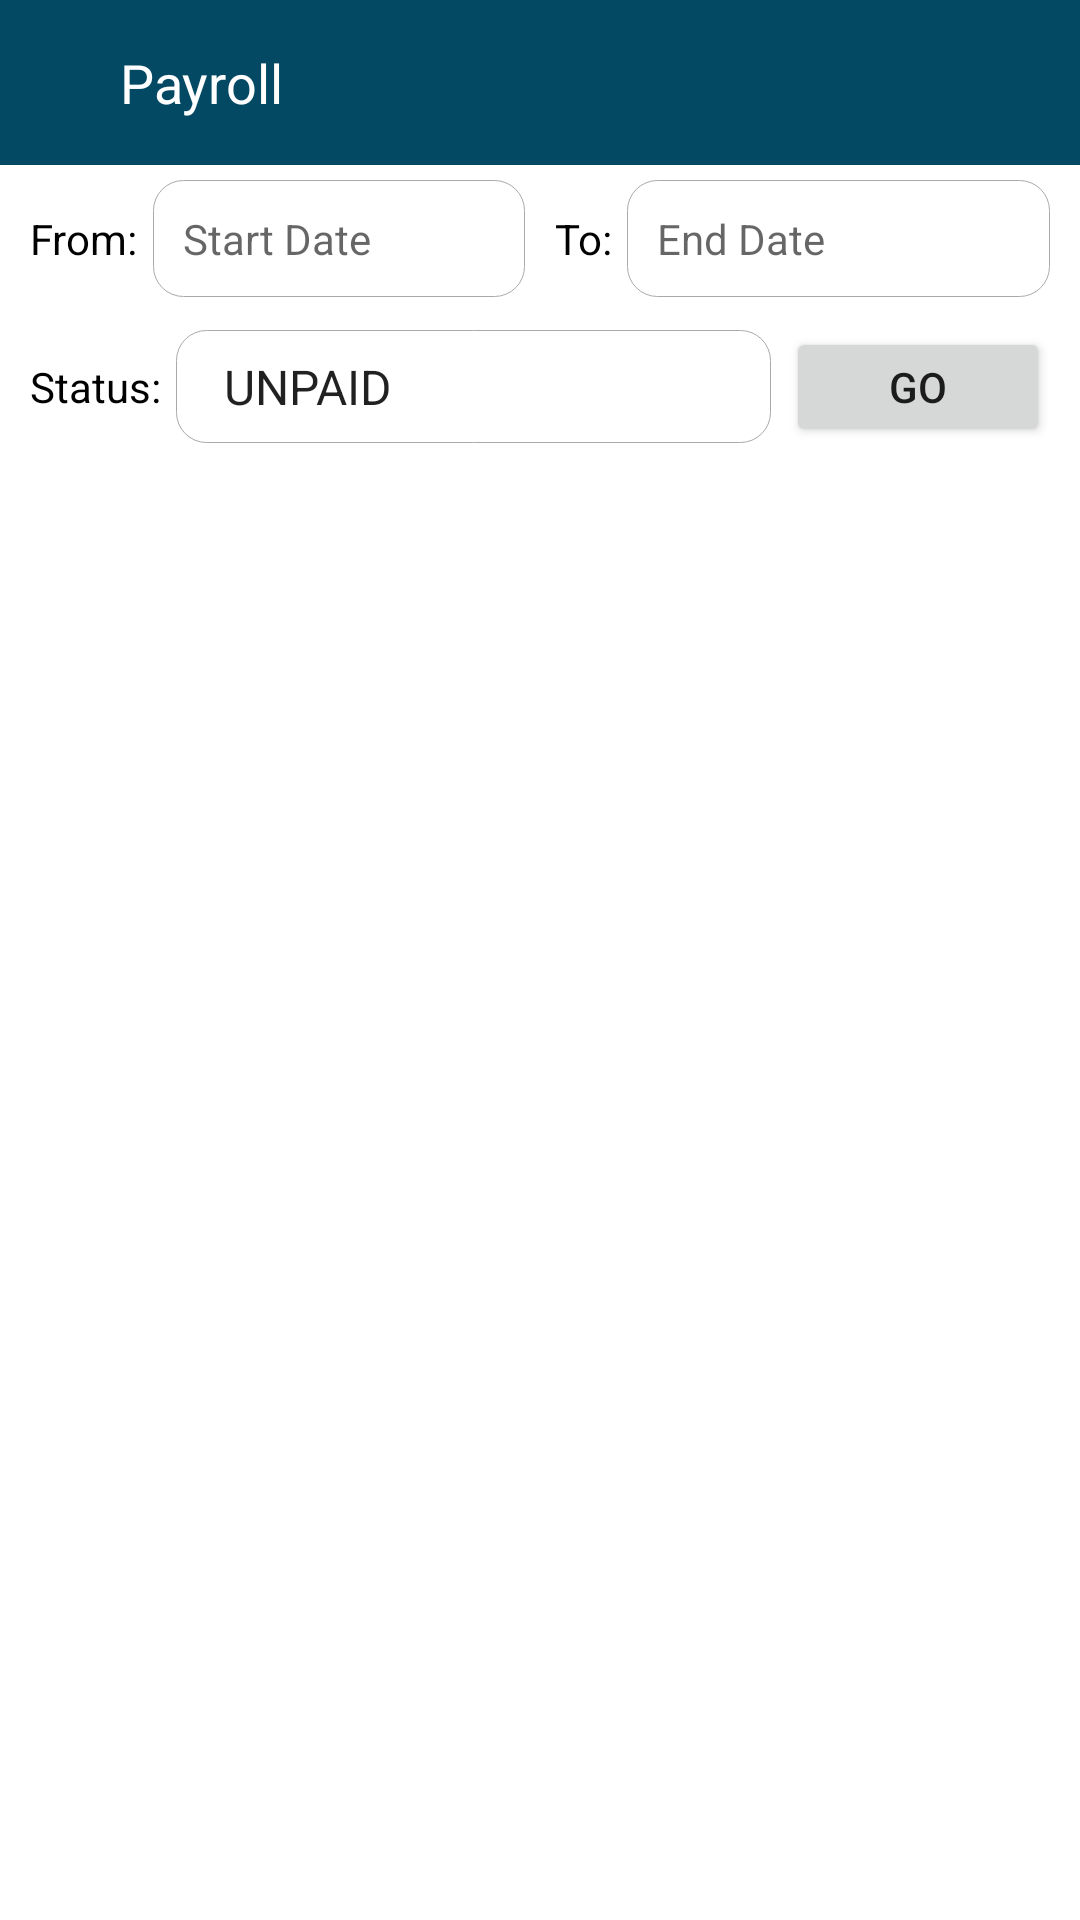

The Android layout XML behind this screen, and the referenced resources:
<!-- AndroidManifest.xml: application theme Theme.CitiSecurity -->
<!-- res/layout/activity_payroll.xml -->
<?xml version="1.0" encoding="utf-8"?>
<LinearLayout xmlns:android="http://schemas.android.com/apk/res/android"
    xmlns:app="http://schemas.android.com/apk/res-auto"
    xmlns:tools="http://schemas.android.com/tools"
    android:id="@+id/layout"
    android:layout_width="match_parent"
    android:layout_height="match_parent"
    android:orientation="vertical"
    tools:context=".activities.PayrollActivity">

    <RelativeLayout
        android:layout_width="match_parent"
        android:layout_height="55dp"
        android:background="@color/main_color">

        <ImageView
            android:id="@+id/imgBack"
            android:layout_width="wrap_content"
            android:layout_height="wrap_content"
            android:layout_centerVertical="true"
            android:layout_marginLeft="10dp"
            android:background="@drawable/ripple_effect"
            android:padding="10dp"
            android:src="@drawable/ic_back" />

        <TextView
            android:layout_width="wrap_content"
            android:layout_height="wrap_content"
            android:layout_centerVertical="true"
            android:layout_toRightOf="@id/imgBack"
            android:padding="10dp"
            android:text="Payroll"
            android:textColor="@color/white"
            android:textSize="18sp" />

    </RelativeLayout>

    <LinearLayout
        android:id="@+id/mainContainer"
        android:layout_width="match_parent"
        android:layout_height="match_parent"
        android:orientation="vertical">

        <LinearLayout
            android:layout_width="match_parent"
            android:layout_height="wrap_content"
            android:layout_margin="5dp"
            android:orientation="horizontal"
            android:weightSum="2">

            <LinearLayout
                android:layout_width="match_parent"
                android:layout_height="wrap_content"
                android:layout_marginLeft="5dp"
                android:layout_marginRight="5dp"
                android:layout_weight="1"
                android:orientation="horizontal">

                <TextView
                    android:layout_width="wrap_content"
                    android:layout_height="wrap_content"
                    android:text="From:"
                    android:textColor="@color/black" />

                <EditText
                    android:id="@+id/edtEndDate"
                    android:layout_width="match_parent"
                    android:layout_height="wrap_content"
                    android:layout_marginLeft="5dp"
                    android:background="@drawable/curve_border"
                    android:focusable="false"
                    android:hint="Start Date"
                    android:padding="10dp"
                    android:textSize="14sp" />

            </LinearLayout>

            <LinearLayout
                android:layout_width="match_parent"
                android:layout_height="wrap_content"
                android:layout_marginLeft="5dp"
                android:layout_marginRight="5dp"
                android:layout_weight="1"
                android:orientation="horizontal">

                <TextView
                    android:layout_width="wrap_content"
                    android:layout_height="wrap_content"
                    android:text="To:"
                    android:textColor="@color/black" />

                <EditText
                    android:id="@+id/edtStartDate"
                    android:layout_width="match_parent"
                    android:layout_height="wrap_content"
                    android:layout_marginLeft="5dp"
                    android:background="@drawable/curve_border"
                    android:focusable="false"
                    android:hint="End Date"
                    android:padding="10dp"
                    android:textSize="14sp" />

            </LinearLayout>

        </LinearLayout>

        <RelativeLayout
            android:layout_width="match_parent"
            android:layout_height="wrap_content"
            android:layout_margin="5dp">

            <TextView
                android:id="@+id/tvSpinnerStatus"
                android:layout_width="wrap_content"
                android:layout_height="wrap_content"
                android:layout_centerVertical="true"
                android:layout_marginLeft="5dp"
                android:text="Status:"
                android:textColor="@color/black" />

            <Spinner
                android:id="@+id/spinnerStatus"
                android:layout_width="match_parent"
                android:layout_height="wrap_content"
                android:layout_centerVertical="true"
                android:layout_marginLeft="5dp"
                android:layout_marginRight="5dp"
                android:layout_toLeftOf="@+id/btnGo"
                android:layout_toRightOf="@+id/tvSpinnerStatus"
                android:background="@drawable/curve_border"
                android:entries="@array/status_array"
                android:padding="8dp" />

            <Button
                android:id="@+id/btnGo"
                android:layout_width="wrap_content"
                android:layout_height="40dp"
                android:layout_alignParentEnd="true"
                android:layout_alignParentRight="true"
                android:layout_centerVertical="true"
                android:layout_marginRight="5dp"
                android:text="Go" />

        </RelativeLayout>

        <androidx.recyclerview.widget.RecyclerView
            android:id="@+id/rvBills"
            android:layout_width="match_parent"
            android:layout_height="match_parent"
            tools:listitem="@layout/item_bill" />

    </LinearLayout>

    <include
        android:id="@+id/noInternetLayout"
        layout="@layout/no_internet_layout"
        android:visibility="gone" />

</LinearLayout>
<!-- res/layout/item_bill.xml (included above) -->
<?xml version="1.0" encoding="utf-8"?>
<androidx.cardview.widget.CardView xmlns:android="http://schemas.android.com/apk/res/android"
    xmlns:app="http://schemas.android.com/apk/res-auto"
    android:layout_width="match_parent"
    android:layout_height="wrap_content"
    android:layout_marginBottom="16dp"
    android:elevation="8dp"
    android:orientation="vertical"
    app:cardElevation="8dp"
    app:cardMaxElevation="8dp">

    <LinearLayout
        android:layout_width="match_parent"
        android:layout_height="wrap_content"
        android:background="@drawable/selector"
        android:orientation="vertical">

        <LinearLayout
            android:layout_width="match_parent"
            android:layout_height="wrap_content"
            android:orientation="horizontal">

            <TextView
                android:layout_width="100dp"
                android:layout_height="wrap_content"
                android:background="@color/light_gray"
                android:padding="8dp"
                android:text="Bill #"
                android:textColor="@color/black" />

            <TextView
                android:id="@+id/tvBillNo"
                android:layout_width="match_parent"
                android:layout_height="wrap_content"
                android:padding="8dp"
                android:text="Bill #"
                android:textColor="@color/main_color" />

        </LinearLayout>

        <LinearLayout
            android:layout_width="match_parent"
            android:layout_height="wrap_content"
            android:orientation="horizontal">

            <TextView
                android:layout_width="100dp"
                android:layout_height="wrap_content"
                android:background="@color/light_gray"
                android:padding="8dp"
                android:text="Bill Amount"
                android:textColor="@color/black" />

            <TextView
                android:id="@+id/tvBillAmount"
                android:layout_width="match_parent"
                android:layout_height="wrap_content"
                android:padding="8dp"
                android:text="Bill Amount"
                android:textColor="@color/main_color" />

        </LinearLayout>

        <LinearLayout
            android:layout_width="match_parent"
            android:layout_height="wrap_content"
            android:orientation="horizontal">

            <TextView
                android:layout_width="100dp"
                android:layout_height="wrap_content"
                android:background="@color/light_gray"
                android:padding="8dp"
                android:text="Bill Status"
                android:textColor="@color/black" />

            <TextView
                android:id="@+id/tvBillStatus"
                android:layout_width="match_parent"
                android:layout_height="wrap_content"
                android:padding="8dp"
                android:text="Bill Status"
                android:textColor="@color/main_color" />

        </LinearLayout>

    </LinearLayout>

</androidx.cardview.widget.CardView>
<!-- res/layout/no_internet_layout.xml (included above) -->
<?xml version="1.0" encoding="utf-8"?>
<LinearLayout xmlns:android="http://schemas.android.com/apk/res/android"
    xmlns:app="http://schemas.android.com/apk/res-auto"
    android:layout_width="match_parent"
    android:layout_height="match_parent">

    <LinearLayout
        android:layout_width="match_parent"
        android:layout_height="match_parent"
        android:gravity="center"
        android:orientation="vertical">

        <LinearLayout
            android:layout_width="match_parent"
            android:layout_height="wrap_content"
            android:gravity="center"
            android:orientation="vertical"
            android:padding="20dp">

            <ImageView
                android:layout_width="80dp"
                android:layout_height="80dp"
                android:layout_marginRight="10dp"
                android:src="@drawable/ic_no_wifi" />

            <TextView
                android:id="@+id/tvText"
                android:layout_width="wrap_content"
                android:layout_height="wrap_content"
                android:layout_marginTop="10dp"
                android:text="No Internet Connection"
                android:textColor="@color/black"
                android:textSize="16sp"
                android:textStyle="bold" />

            <TextView
                android:layout_width="wrap_content"
                android:layout_height="wrap_content"
                android:layout_marginTop="5dp"
                android:text="Please Check Your Internet Connection" />

        </LinearLayout>

        <androidx.cardview.widget.CardView
            android:id="@+id/cvBtnSearch"
            android:layout_width="wrap_content"
            android:layout_height="wrap_content"
            app:cardCornerRadius="15dp"
            app:cardElevation="4dp"
            app:cardUseCompatPadding="true">

            <Button
                android:id="@+id/btnRetry"
                android:layout_width="wrap_content"
                android:layout_height="40dp"
                android:background="@drawable/btn_background"
                android:text="Retry"
                android:textColor="@color/white" />

        </androidx.cardview.widget.CardView>

    </LinearLayout>

</LinearLayout>
<!-- resources referenced by this layout -->
<resources>
  <array name="status_array">
          <item>UNPAID</item>
          <item>PAID</item>
          <item>ALL</item>
      </array>
  <color name="black">#FF000000</color>
  <color name="light_gray">#ececec</color>
  <color name="main_color">#044963</color>
  <color name="white">#FFFFFFFF</color>
  <!-- drawable curve_border (drawable) -->
  <?xml version="1.0" encoding="utf-8"?>
  <shape xmlns:android="http://schemas.android.com/apk/res/android">
      <corners android:radius="10dp" />
      <solid android:color="@color/white" />
      <stroke
          android:width="1px"
          android:color="@android:color/darker_gray" />
  </shape>
  <!-- drawable ripple_effect (drawable) -->
  <?xml version="1.0" encoding="utf-8"?>
  <ripple xmlns:android="http://schemas.android.com/apk/res/android"
      xmlns:tools="http://schemas.android.com/tools"
      android:color="#000000"
      tools:ignore="NewApi">
      <item
          android:id="@android:id/mask"
          android:gravity="center"
          tools:ignore="NewApi">
          <shape android:shape="rectangle">
              <corners android:radius="10dp" />
              <solid android:color="#FFFFFF" />
          </shape>
      </item>
  </ripple>
  <!-- drawable selector (drawable) -->
  <?xml version="1.0" encoding="utf-8"?>
  <selector xmlns:android="http://schemas.android.com/apk/res/android">
      <item android:state_enabled="false">
          <shape android:shape="rectangle">
              <corners android:radius="10dp" />
              <gradient android:angle="90" android:endColor="#E5E4E2" android:startColor="#E5E4E2" android:type="linear" />
          </shape>
      </item>
      <item android:state_enabled="true" android:state_pressed="true">
          <shape android:shape="rectangle">
              <corners android:radius="8dp" />
              <gradient android:angle="90" android:endColor="#E5E4E2" android:startColor="#E5E4E2" android:type="linear" />
          </shape>
      </item>
      <item android:state_enabled="true" android:state_focused="true">
  
          <shape android:shape="rectangle">
              <corners android:radius="8dp" />
              <gradient android:angle="90" android:endColor="#E5E4E2" android:startColor="#E5E4E2" android:type="linear" />
          </shape>
      </item>
      <item android:state_enabled="true">
          <shape android:shape="rectangle">
              <corners android:radius="8dp" />
              <gradient android:angle="90" android:endColor="@color/white" android:startColor="@color/white" android:type="linear" />
          </shape>
      </item>
  </selector>
  <style name="Theme.CitiSecurity" parent="Theme.MaterialComponents.DayNight.NoActionBar">
          <item name="colorPrimary">@color/orange</item>
          <item name="colorPrimaryDark">@color/main_color</item>
          <item name="colorAccent">@color/black</item>
          <item name="android:statusBarColor" tools:targetApi="l">@color/main_color</item>
          <item name="android:windowAnimationStyle">@null</item>
      </style>
  <color name="orange">#f7a800</color>
</resources>
